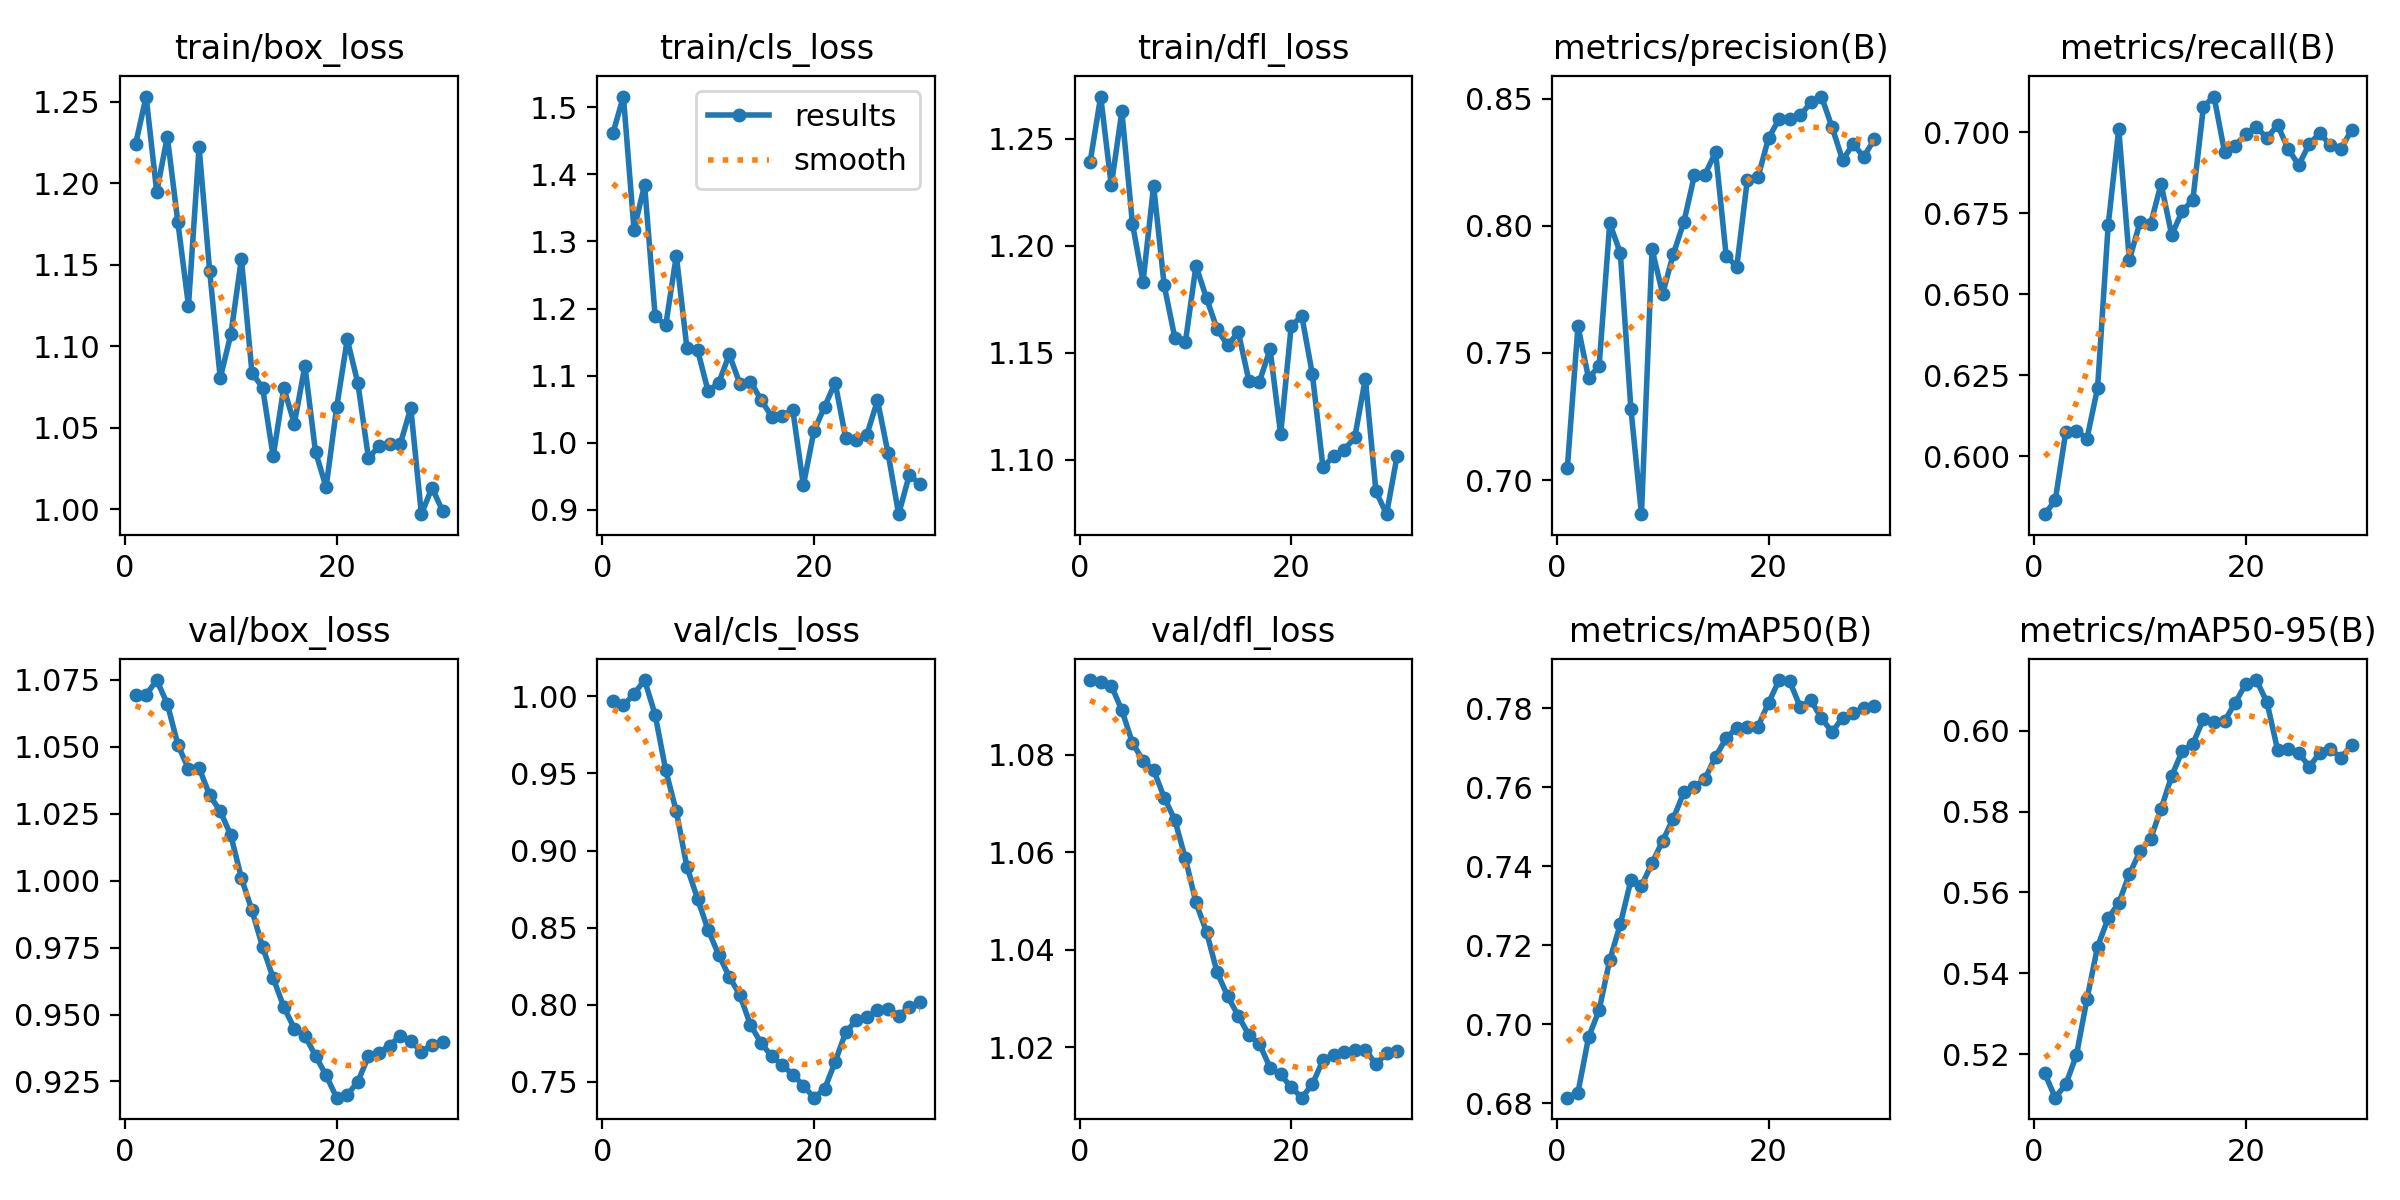

The file beside this chart, header and first rows:
epoch, time, train/box_loss, train/cls_loss, train/dfl_loss, metrics/precision(B), metrics/recall(B), metrics/mAP50(B), metrics/mAP50-95(B), val/box_loss, val/cls_loss, val/dfl_loss, lr/pg0, lr/pg1, lr/pg2
1, 33.84, 1.224, 1.461, 1.239, 0.705, 0.582, 0.6815, 0.5153, 1.069, 0.9968, 1.095, 3.71875e-05, 3.71875e-05, 3.71875e-05
2, 44.86, 1.253, 1.516, 1.27, 0.7605, 0.5863, 0.6828, 0.5092, 1.069, 0.9941, 1.095, 7.66458e-05, 7.66458e-05, 7.66458e-05
3, 54.89, 1.195, 1.317, 1.228, 0.7401, 0.6076, 0.6967, 0.5125, 1.075, 1.002, 1.094, 0.0001153, 0.0001153, 0.0001153
4, 64.72, 1.229, 1.384, 1.263, 0.7449, 0.6078, 0.7036, 0.5197, 1.066, 1.011, 1.089, 0.0001161, 0.0001161, 0.0001161
5, 75.33, 1.176, 1.188, 1.21, 0.801, 0.6054, 0.7163, 0.5336, 1.051, 0.988, 1.082, 0.0001139, 0.0001139, 0.0001139
6, 85.31, 1.125, 1.175, 1.183, 0.7893, 0.621, 0.7254, 0.5466, 1.042, 0.952, 1.079, 0.0001111, 0.0001111, 0.0001111
7, 95.74, 1.222, 1.279, 1.228, 0.7281, 0.6712, 0.7365, 0.5536, 1.042, 0.9254, 1.077, 0.0001078, 0.0001078, 0.0001078
8, 105.7, 1.146, 1.141, 1.181, 0.6866, 0.701, 0.7351, 0.5574, 1.032, 0.8894, 1.071, 0.0001039, 0.0001039, 0.0001039
9, 115.7, 1.08, 1.139, 1.157, 0.7907, 0.6605, 0.7409, 0.5645, 1.026, 0.8688, 1.067, 9.95101e-05, 9.95101e-05, 9.95101e-05
10, 126.1, 1.107, 1.077, 1.155, 0.7732, 0.6721, 0.7465, 0.5702, 1.017, 0.8485, 1.059, 9.47185e-05, 9.47185e-05, 9.47185e-05
11, 136.3, 1.154, 1.089, 1.191, 0.7888, 0.6715, 0.7521, 0.5733, 1.001, 0.8324, 1.05, 8.95475e-05, 8.95475e-05, 8.95475e-05
12, 146.5, 1.083, 1.132, 1.175, 0.8014, 0.684, 0.7588, 0.5807, 0.9888, 0.8182, 1.044, 8.40538e-05, 8.40538e-05, 8.40538e-05
13, 156.8, 1.075, 1.088, 1.161, 0.8198, 0.6682, 0.7601, 0.5888, 0.9753, 0.8063, 1.035, 7.82976e-05, 7.82976e-05, 7.82976e-05
14, 166.7, 1.032, 1.091, 1.153, 0.8201, 0.6756, 0.7622, 0.595, 0.9636, 0.7869, 1.03, 7.2342e-05, 7.2342e-05, 7.2342e-05
15, 177.1, 1.074, 1.064, 1.16, 0.8289, 0.6791, 0.7678, 0.5968, 0.9529, 0.7752, 1.026, 6.62522e-05, 6.62522e-05, 6.62522e-05
16, 187.2, 1.052, 1.039, 1.137, 0.7883, 0.7079, 0.7725, 0.6029, 0.9447, 0.7666, 1.022, 6.0095e-05, 6.0095e-05, 6.0095e-05
17, 197.3, 1.088, 1.04, 1.137, 0.7838, 0.711, 0.7751, 0.6022, 0.9421, 0.7608, 1.021, 5.39378e-05, 5.39378e-05, 5.39378e-05
18, 207.3, 1.035, 1.049, 1.152, 0.8181, 0.6937, 0.7752, 0.6025, 0.9346, 0.7547, 1.016, 4.7848e-05, 4.7848e-05, 4.7848e-05
19, 218.1, 1.013, 0.9366, 1.112, 0.819, 0.6958, 0.7754, 0.6069, 0.9273, 0.7475, 1.014, 4.18924e-05, 4.18924e-05, 4.18924e-05
20, 227.7, 1.062, 1.018, 1.163, 0.8344, 0.6994, 0.7814, 0.6116, 0.919, 0.7397, 1.012, 3.61362e-05, 3.61362e-05, 3.61362e-05
21, 237.2, 1.104, 1.054, 1.167, 0.8419, 0.7017, 0.7872, 0.6126, 0.92, 0.7452, 1.01, 3.06425e-05, 3.06425e-05, 3.06425e-05
22, 246.4, 1.077, 1.09, 1.14, 0.8419, 0.6981, 0.7869, 0.6071, 0.925, 0.7629, 1.012, 2.54715e-05, 2.54715e-05, 2.54715e-05
23, 256, 1.031, 1.007, 1.096, 0.8433, 0.7022, 0.7803, 0.5954, 0.9344, 0.7821, 1.017, 2.06799e-05, 2.06799e-05, 2.06799e-05
24, 265.4, 1.039, 1.005, 1.102, 0.8485, 0.6948, 0.7821, 0.5955, 0.9358, 0.79, 1.018, 1.63201e-05, 1.63201e-05, 1.63201e-05
25, 274.7, 1.04, 1.012, 1.105, 0.8508, 0.6898, 0.7775, 0.5945, 0.9384, 0.7919, 1.019, 1.24399e-05, 1.24399e-05, 1.24399e-05
26, 284.4, 1.04, 1.063, 1.11, 0.8388, 0.6963, 0.7741, 0.5911, 0.9421, 0.7965, 1.019, 9.08177e-06, 9.08177e-06, 9.08177e-06
27, 294.4, 1.062, 0.9843, 1.138, 0.8258, 0.6996, 0.7776, 0.5945, 0.9403, 0.7975, 1.019, 6.2826e-06, 6.2826e-06, 6.2826e-06
28, 303.7, 0.9968, 0.8937, 1.085, 0.8321, 0.6959, 0.7788, 0.5955, 0.9361, 0.793, 1.016, 4.07302e-06, 4.07302e-06, 4.07302e-06
29, 312.9, 1.013, 0.9518, 1.075, 0.827, 0.6949, 0.78, 0.5933, 0.9387, 0.7984, 1.019, 2.47722e-06, 2.47722e-06, 2.47722e-06
30, 322.6, 0.9989, 0.9389, 1.102, 0.8341, 0.7007, 0.7806, 0.5965, 0.9396, 0.8017, 1.019, 1.51269e-06, 1.51269e-06, 1.51269e-06
